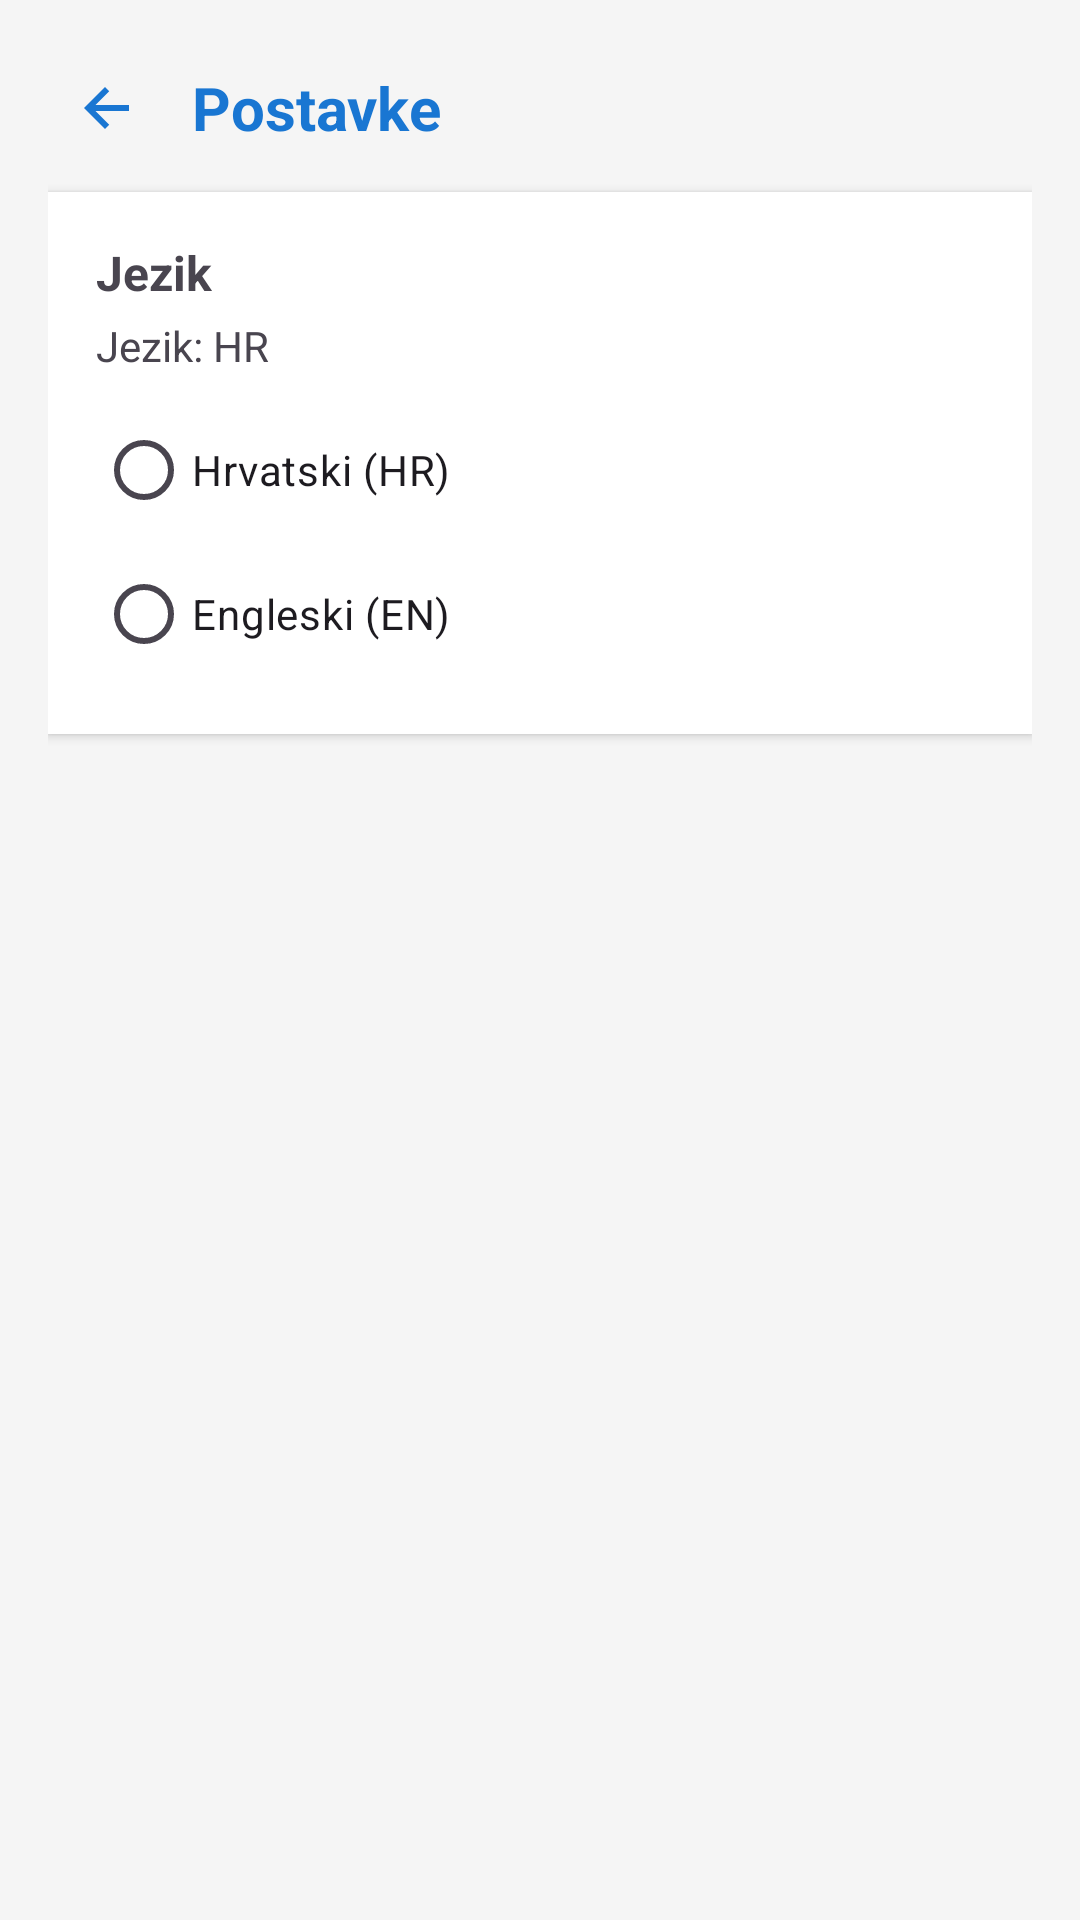

Write the Android layout XML for this screen, with the resource values it uses.
<!-- AndroidManifest.xml: application theme Theme.StudentQRScanner -->
<!-- res/layout/activity_settings.xml -->
<?xml version="1.0" encoding="utf-8"?>
<LinearLayout xmlns:android="http://schemas.android.com/apk/res/android"
    android:layout_width="match_parent"
    android:layout_height="match_parent"
    android:orientation="vertical"
    android:padding="16dp"
    android:background="#F5F5F5">

    <LinearLayout
        android:layout_width="match_parent"
        android:layout_height="wrap_content"
        android:orientation="horizontal"
        android:gravity="center_vertical"
        android:paddingBottom="8dp">

        <ImageButton
            android:id="@+id/btnBackSettings"
            android:layout_width="40dp"
            android:layout_height="40dp"
            android:background="?attr/selectableItemBackgroundBorderless"
            android:padding="8dp"
            android:src="@drawable/ic_arrow_back"
            android:tint="#1976D2"
            android:contentDescription="@string/settings_back" />

        <TextView
            android:layout_width="wrap_content"
            android:layout_height="wrap_content"
            android:text="@string/settings_title"
            android:textSize="20sp"
            android:textStyle="bold"
            android:textColor="#1976D2"
            android:layout_marginStart="8dp" />
    </LinearLayout>

    <LinearLayout
        android:layout_width="match_parent"
        android:layout_height="wrap_content"
        android:orientation="vertical"
        android:padding="16dp"
        android:background="@android:color/white"
        android:elevation="2dp">

        <TextView
            android:layout_width="wrap_content"
            android:layout_height="wrap_content"
            android:text="@string/settings_language"
            android:textStyle="bold"
            android:textSize="16sp"
            android:textColor="@color/text_primary" />

        <TextView
            android:id="@+id/tvCurrentLanguage"
            android:layout_width="wrap_content"
            android:layout_height="wrap_content"
            android:text="@string/settings_language_value_hr"
            android:textSize="14sp"
            android:textColor="@color/text_secondary"
            android:layout_marginTop="4dp" />

        <RadioGroup
            android:id="@+id/rgLanguage"
            android:layout_width="match_parent"
            android:layout_height="wrap_content"
            android:orientation="vertical"
            android:layout_marginTop="8dp">

            <RadioButton
                android:id="@+id/rbHr"
                android:layout_width="wrap_content"
                android:layout_height="wrap_content"
                android:text="@string/settings_language_hr"
                android:textColor="@color/text_primary" />

            <RadioButton
                android:id="@+id/rbEn"
                android:layout_width="wrap_content"
                android:layout_height="wrap_content"
                android:text="@string/settings_language_en"
                android:textColor="@color/text_primary" />
        </RadioGroup>
    </LinearLayout>

</LinearLayout>
<!-- resources referenced by this layout -->
<resources>
  <!-- drawable ic_arrow_back (drawable) -->
  <?xml version="1.0" encoding="utf-8"?>
  <vector xmlns:android="http://schemas.android.com/apk/res/android"
      android:width="24dp"
      android:height="24dp"
      android:viewportWidth="24"
      android:viewportHeight="24">
      <path
          android:fillColor="#000000"
          android:pathData="M19,11H7.83l4.58-4.59L11,5l-7,7 7,7 1.41-1.41L7.83,13H19v-2z" />
  </vector>
  <string name="settings_back">Nazad</string>
  <string name="settings_language">Jezik</string>
  <string name="settings_language_en">Engleski (EN)</string>
  <string name="settings_language_hr">Hrvatski (HR)</string>
  <string name="settings_language_value_hr">Jezik: HR</string>
  <string name="settings_title">Postavke</string>
  <style name="Theme.StudentQRScanner" parent="Base.Theme.StudentQRScanner" />
  <style name="Base.Theme.StudentQRScanner" parent="Theme.Material3.DayNight.NoActionBar">
      </style>
</resources>
